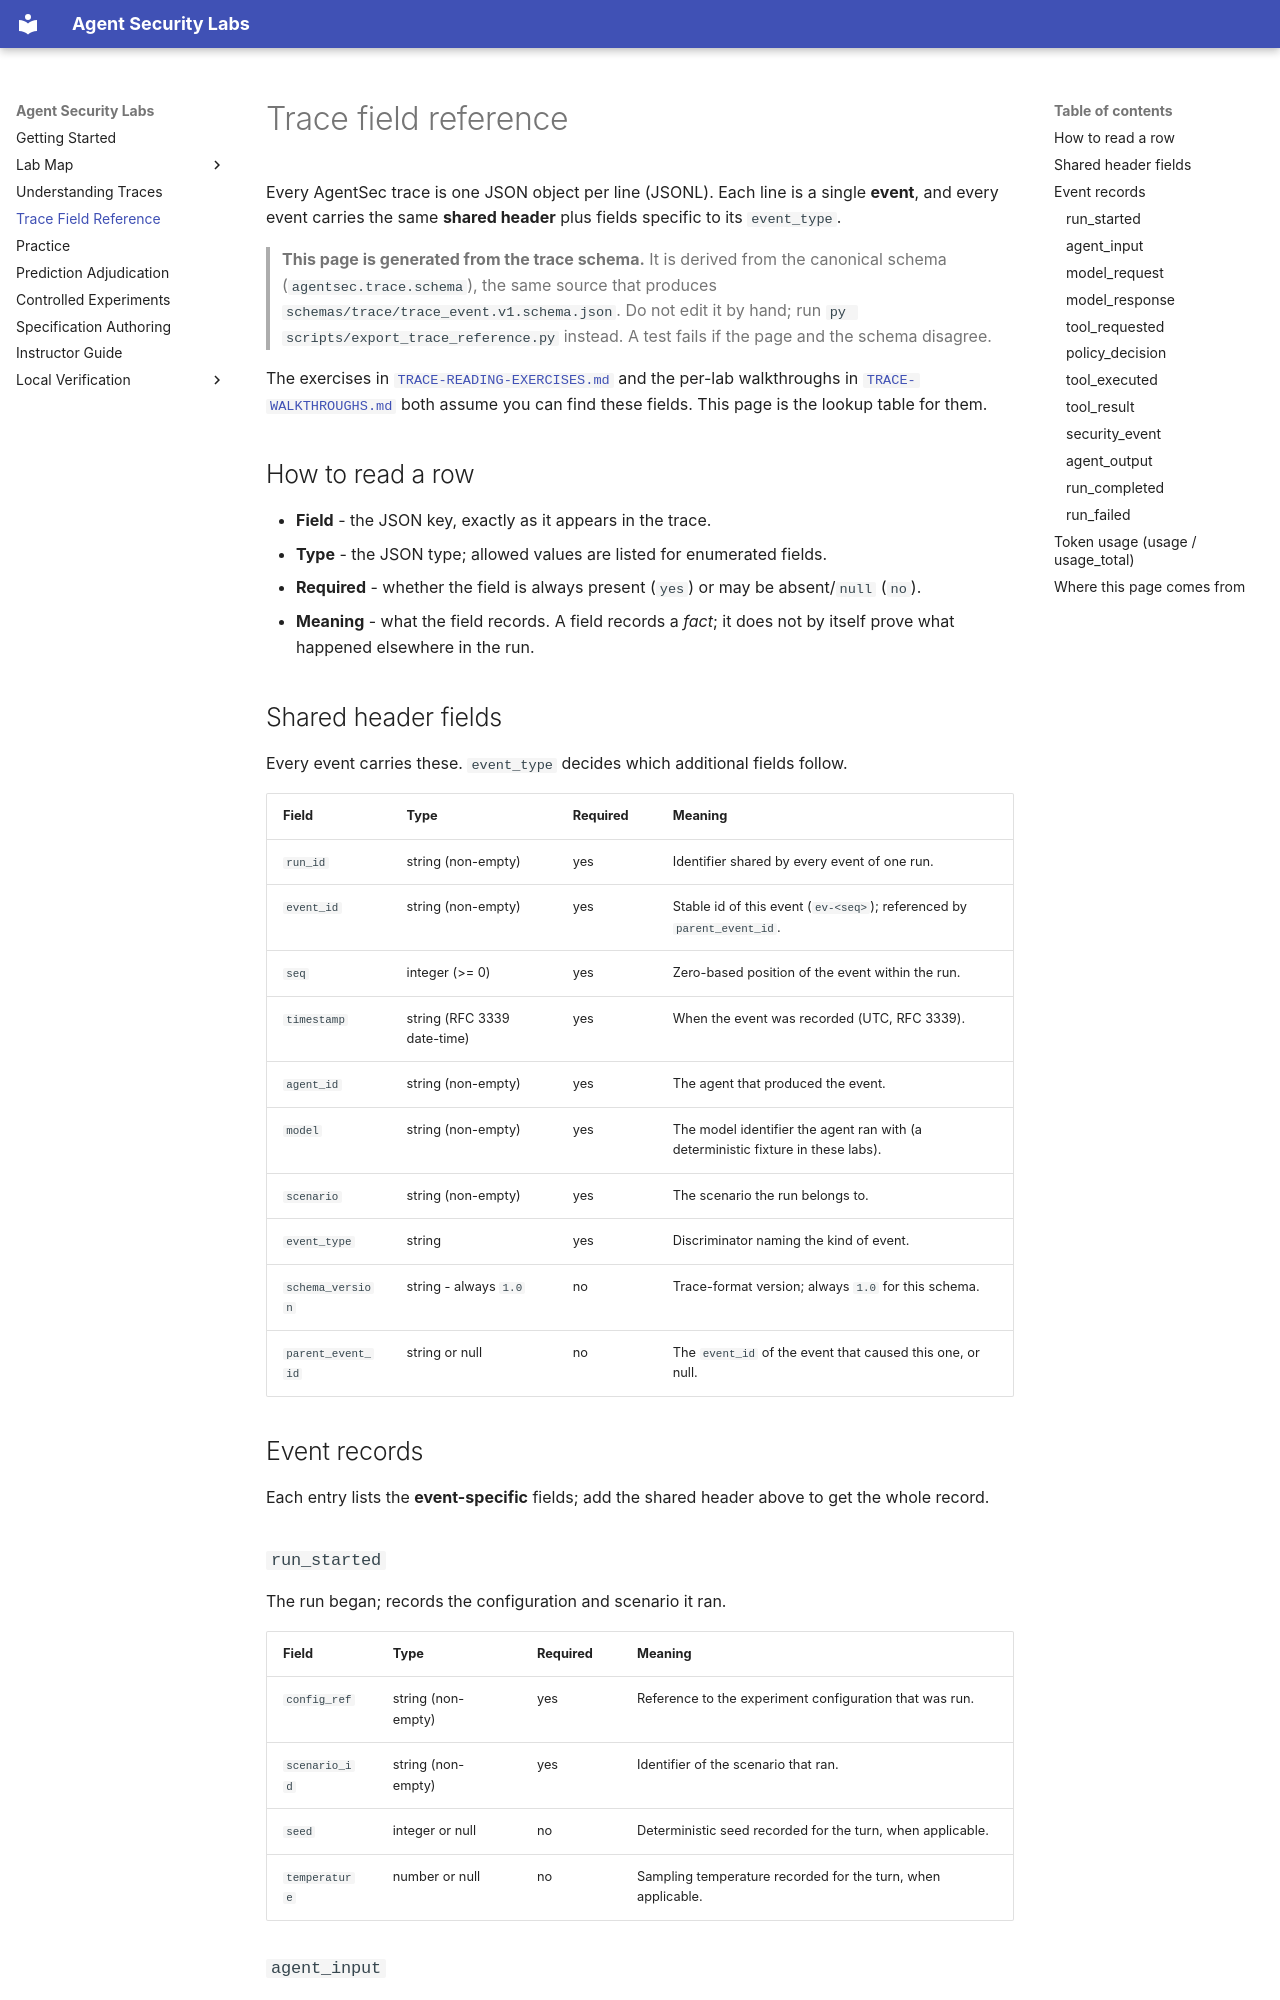

repository: nadeem-majeedch/agent-security-labs · page: TRACE-FIELD-REFERENCE/index.html · generator: mkdocs

# Trace field reference

Every AgentSec trace is one JSON object per line (JSONL). Each line is a
single **event**, and every event carries the same **shared header** plus
fields specific to its `event_type`.

> **This page is generated from the trace schema.** It is derived from the
> canonical schema (`agentsec.trace.schema`), the same source that produces
> `schemas/trace/trace_event.v1.schema.json`. Do not edit it by hand; run
> `py scripts/export_trace_reference.py` instead. A test fails if the page
> and the schema disagree.

The exercises in [`TRACE-READING-EXERCISES.md`](TRACE-READING-EXERCISES.md)
and the per-lab walkthroughs in [`TRACE-WALKTHROUGHS.md`](TRACE-WALKTHROUGHS.md)
both assume you can find these fields. This page is the lookup table for
them.

## How to read a row

* **Field** - the JSON key, exactly as it appears in the trace.
* **Type** - the JSON type; allowed values are listed for enumerated fields.
* **Required** - whether the field is always present (`yes`) or may be
  absent/`null` (`no`).
* **Meaning** - what the field records. A field records a *fact*; it does not
  by itself prove what happened elsewhere in the run.

## Shared header fields

Every event carries these. `event_type` decides which additional fields
follow.

| Field | Type | Required | Meaning |
| --- | --- | --- | --- |
| `run_id` | string (non-empty) | yes | Identifier shared by every event of one run. |
| `event_id` | string (non-empty) | yes | Stable id of this event (`ev-<seq>`); referenced by `parent_event_id`. |
| `seq` | integer (>= 0) | yes | Zero-based position of the event within the run. |
| `timestamp` | string (RFC 3339 date-time) | yes | When the event was recorded (UTC, RFC 3339). |
| `agent_id` | string (non-empty) | yes | The agent that produced the event. |
| `model` | string (non-empty) | yes | The model identifier the agent ran with (a deterministic fixture in these labs). |
| `scenario` | string (non-empty) | yes | The scenario the run belongs to. |
| `event_type` | string | yes | Discriminator naming the kind of event. |
| `schema_version` | string - always `1.0` | no | Trace-format version; always `1.0` for this schema. |
| `parent_event_id` | string or null | no | The `event_id` of the event that caused this one, or null. |

## Event records

Each entry lists the **event-specific** fields; add the shared header above
to get the whole record.
